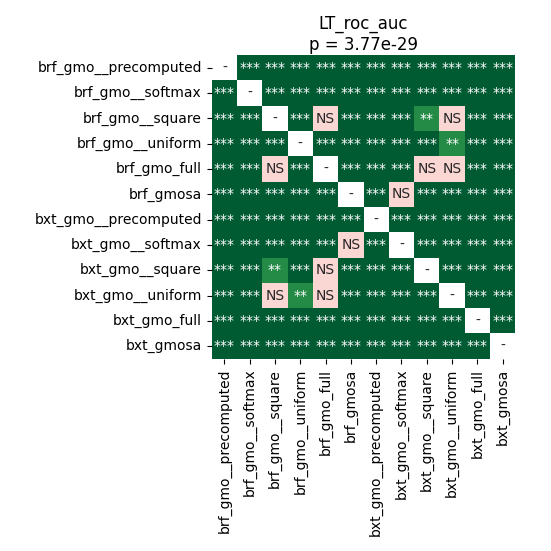

The data file committed next to this chart (first rows):
	brf_gmo__precomputed	brf_gmo__softmax	brf_gmo__square	brf_gmo__uniform	brf_gmo_full	brf_gmosa	bxt_gmo__precomputed	bxt_gmo__softmax	bxt_gmo__square	bxt_gmo__uniform	bxt_gmo_full	bxt_gmosa
brf_gmo__precomputed	1.0	3.662109375e-05	3.662109375e-05	3.662109375e-05	3.662109375e-05	3.662109375e-05	3.662109375e-05	3.662109375e-05	3.662109375e-05	3.662109375e-05	3.662109375e-05	3.662109375e-05
brf_gmo__softmax	3.662109375e-05	1.0	3.662109375e-05	3.662109375e-05	3.662109375e-05	3.662109375e-05	0.000106	3.662109375e-05	3.662109375e-05	3.662109375e-05	3.662109375e-05	3.662109375e-05
brf_gmo__square	3.662109375e-05	3.662109375e-05	1.0	0.0003473	0.0614	3.662109375e-05	3.662109375e-05	3.662109375e-05	0.00235	0.4637	3.662109375e-05	3.662109375e-05
brf_gmo__uniform	3.662109375e-05	3.662109375e-05	0.0003473	1.0	0.0008535	3.662109375e-05	3.662109375e-05	3.662109375e-05	3.662109375e-05	0.00558	3.662109375e-05	3.662109375e-05
brf_gmo_full	3.662109375e-05	3.662109375e-05	0.0614	0.0008535	1.0	3.662109375e-05	3.662109375e-05	3.662109375e-05	0.1615	0.08722	3.662109375e-05	3.662109375e-05
brf_gmosa	3.662109375e-05	3.662109375e-05	3.662109375e-05	3.662109375e-05	3.662109375e-05	1.0	3.662109375e-05	0.1203	3.662109375e-05	3.662109375e-05	3.662109375e-05	3.662109375e-05
bxt_gmo__precomputed	3.662109375e-05	0.000106	3.662109375e-05	3.662109375e-05	3.662109375e-05	3.662109375e-05	1.0	3.662109375e-05	3.662109375e-05	3.662109375e-05	3.662109375e-05	3.662109375e-05
bxt_gmo__softmax	3.662109375e-05	3.662109375e-05	3.662109375e-05	3.662109375e-05	3.662109375e-05	0.1203	3.662109375e-05	1.0	3.662109375e-05	3.662109375e-05	3.662109375e-05	3.662109375e-05
bxt_gmo__square	3.662109375e-05	3.662109375e-05	0.00235	3.662109375e-05	0.1615	3.662109375e-05	3.662109375e-05	3.662109375e-05	1.0	0.000106	3.662109375e-05	3.662109375e-05
bxt_gmo__uniform	3.662109375e-05	3.662109375e-05	0.4637	0.00558	0.08722	3.662109375e-05	3.662109375e-05	3.662109375e-05	0.000106	1.0	3.662109375e-05	3.662109375e-05
bxt_gmo_full	3.662109375e-05	3.662109375e-05	3.662109375e-05	3.662109375e-05	3.662109375e-05	3.662109375e-05	3.662109375e-05	3.662109375e-05	3.662109375e-05	3.662109375e-05	1.0	3.662109375e-05
bxt_gmosa	3.662109375e-05	3.662109375e-05	3.662109375e-05	3.662109375e-05	3.662109375e-05	3.662109375e-05	3.662109375e-05	3.662109375e-05	3.662109375e-05	3.662109375e-05	3.662109375e-05	1.0
